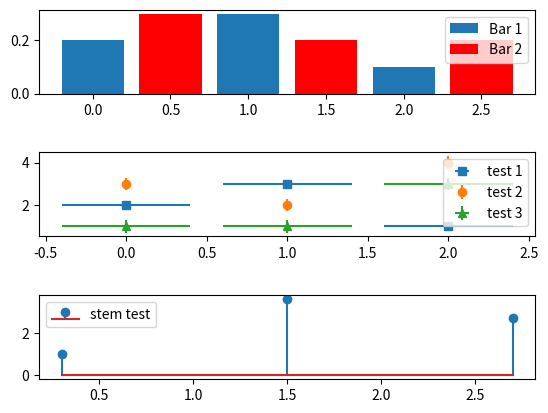

Reproduce this figure in Python.
import matplotlib.pyplot as plt

fig, axes = plt.subplots(3, 1)
top_ax, middle_ax, bottom_ax = axes

top_ax.bar([0, 1, 2], [0.2, 0.3, 0.1], width=0.4, label="Bar 1",
           align="center")
top_ax.bar([0.5, 1.5, 2.5], [0.3, 0.2, 0.2], color="red", width=0.4,
           label="Bar 2", align="center")
top_ax.legend()

middle_ax.errorbar([0, 1, 2], [2, 3, 1], xerr=0.4, fmt="s", label="test 1")
middle_ax.errorbar([0, 1, 2], [3, 2, 4], yerr=0.3, fmt="o", label="test 2")
middle_ax.errorbar([0, 1, 2], [1, 1, 3], xerr=0.4, yerr=0.3, fmt="^",
                   label="test 3")
middle_ax.legend()

bottom_ax.stem([0.3, 1.5, 2.7], [1, 3.6, 2.7], label="stem test")
bottom_ax.legend()

plt.subplots_adjust(hspace=0.7)
plt.show()
